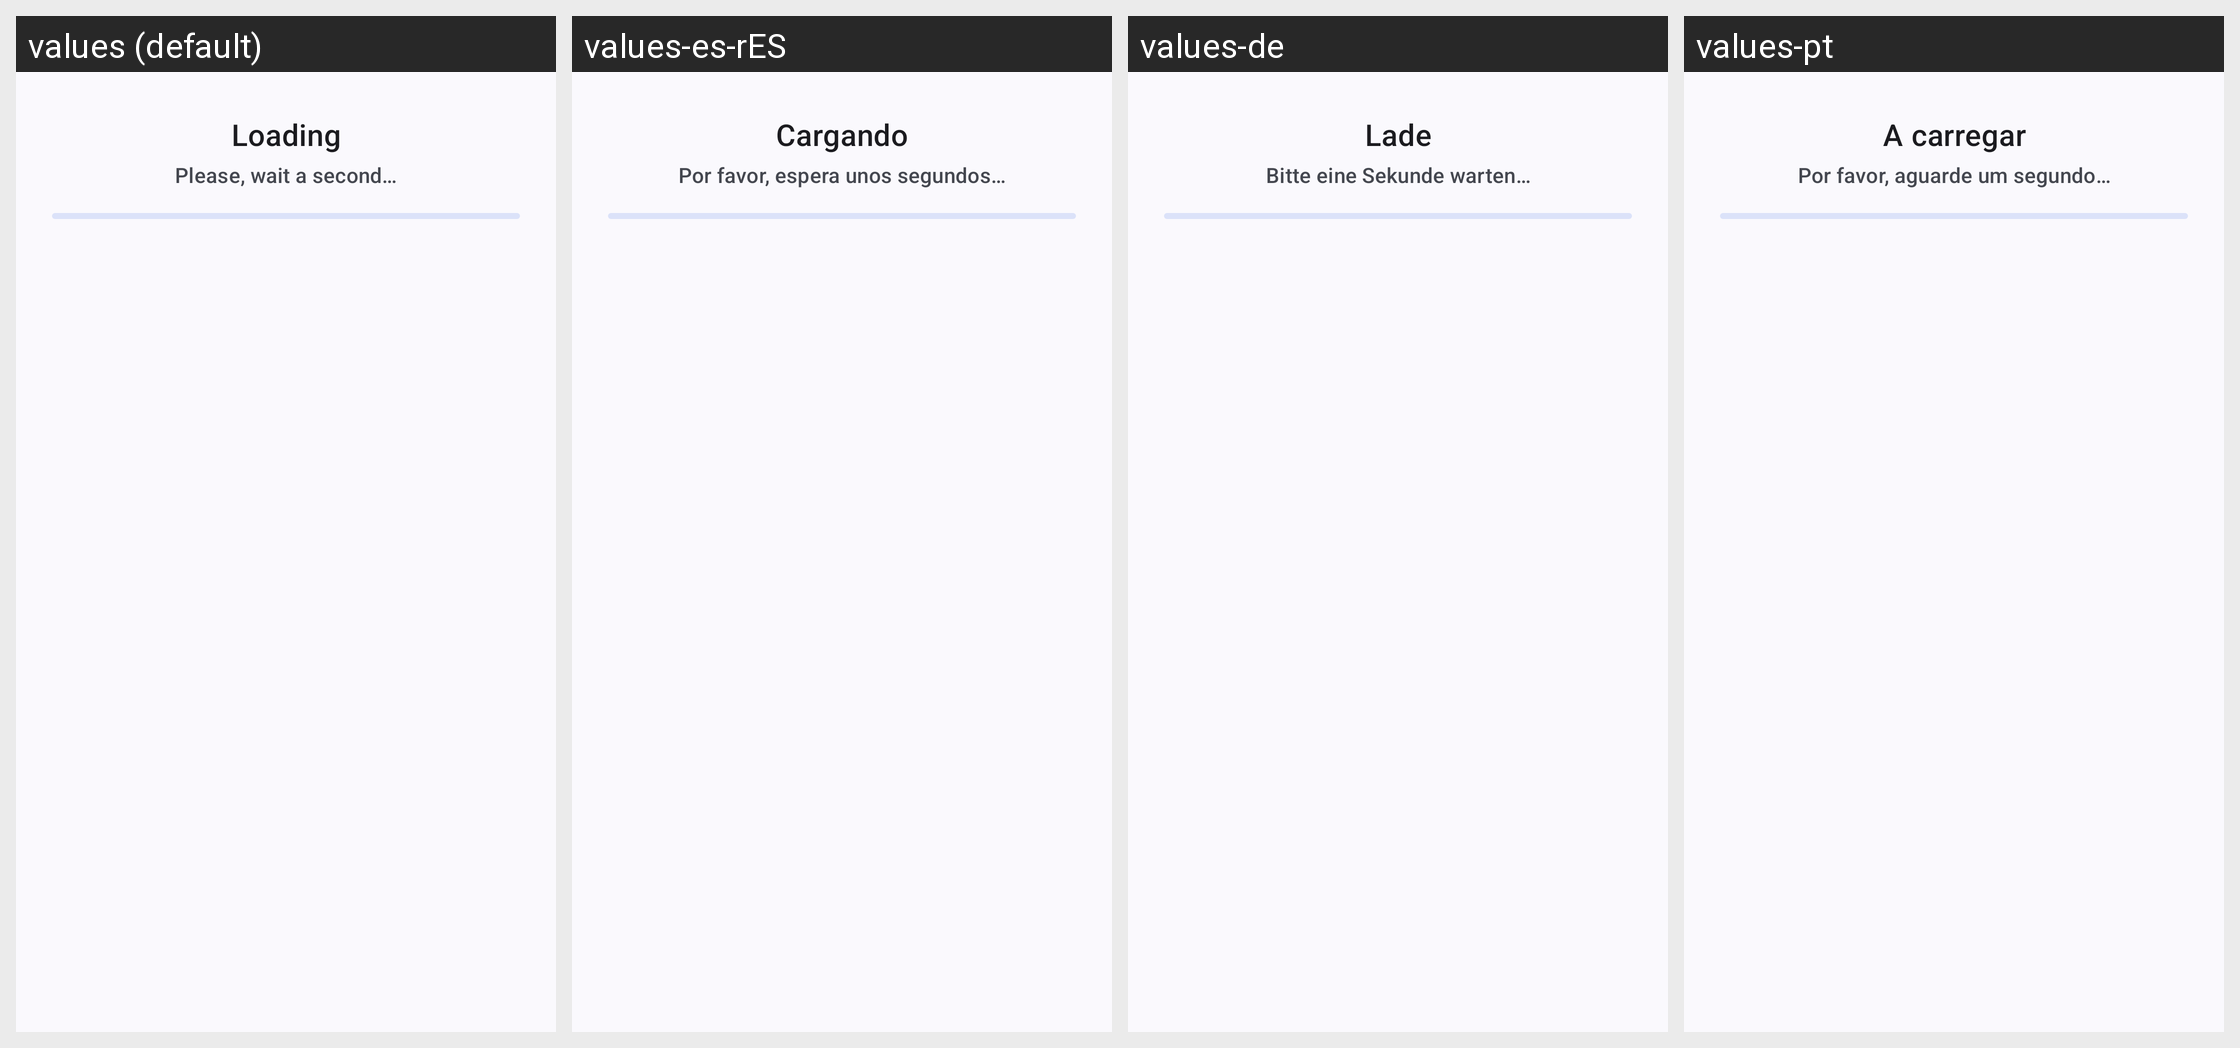

Locale-by-locale string values for the Android screen shown in this grid:
Android screen res/layout/empty_conversations_view.xml rendered under 4 locales, left to right: values (default), values-es-rES, values-de, values-pt. Device: Nexus 5 (rendered at 1080×1920; each locale shown at half size, 540×960, under a caption strip naming it); theme Theme.WhatSave.
Other locales in the repository, not shown: values-ar, values-be-rBY, values-es-rUS, values-es-rVE, values-fr-rFR, values-hi-rIN, values-in, values-it-rIT, values-iw, values-kk-rKZ, values-nl-rNL, values-pt-rBR, values-ru-rRU, values-ta-rIN.
Strings drawn on this screen, with the default value and each locale's value (text and hints the layout hard-codes, and strings that could not be matched under every locale, appear in the picture but are not listed):

loading
  values: Loading
  values-es-rES: Cargando
  values-de: Lade
  values-pt: A carregar

please_wait_a_second
  values: Please, wait a second…
  values-es-rES: Por favor, espera unos segundos…
  values-de: Bitte eine Sekunde warten…
  values-pt: Por favor, aguarde um segundo…
